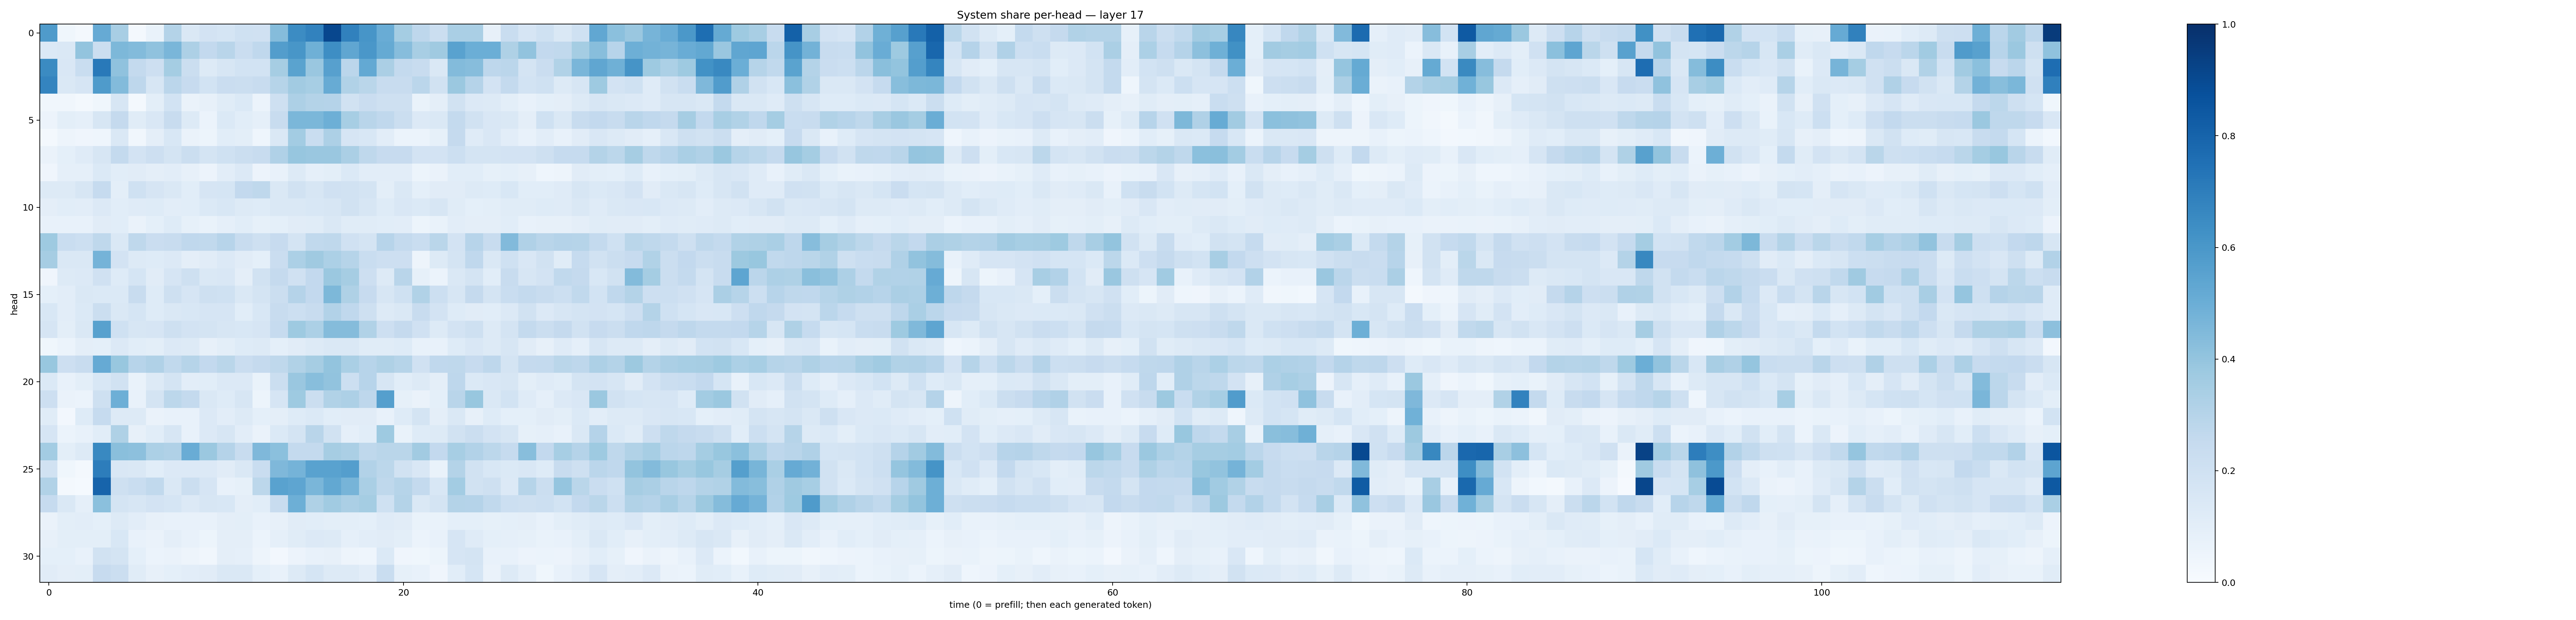

Values plotted in this chart, from the file beside it:
0.5837811, 0.036918562, 0.021276025, 0.5156218, 0.34183624, 0.022127384, 0.06690803, 0.30487907, 0.1431413, 0.18342003, 0.17031732, 0.20239413, 0.1985454, 0.43697166, 0.6459392, 0.679788, 0.90796924, 0.6847282, 0.6093321, 0.50430995, 0.35494095, 0.27595037, 0.22357067, 0.3369739
0.1393, 0.1416, 0.4023, 0.2207, 0.4554, 0.4413, 0.4083, 0.4647, 0.3252, 0.2613, 0.2916, 0.2299, 0.2687, 0.5727, 0.6024, 0.4912, 0.638, 0.5348, 0.6002, 0.5181, 0.432, 0.3416, 0.3692, 0.5522
0.6523, 0.1498, 0.2325, 0.7165, 0.4092, 0.255, 0.2139, 0.3528, 0.2225, 0.1262, 0.1624, 0.1866, 0.1853, 0.3507, 0.5486, 0.3849, 0.5601, 0.2846, 0.5212, 0.3334, 0.2576, 0.2407, 0.1425, 0.4411
0.6723, 0.1438, 0.1674, 0.5839, 0.4384, 0.2748, 0.157, 0.2833, 0.2437, 0.1837, 0.229, 0.2249, 0.2415, 0.3003, 0.3612, 0.3443, 0.5084, 0.3134, 0.2878, 0.2422, 0.2404, 0.2844, 0.19, 0.3812
0.03175, 0.03358, 0.02018, 0.03587, 0.1566, 0.02045, 0.09981, 0.1839, 0.06637, 0.0802, 0.1151, 0.1383, 0.06218, 0.2064, 0.3267, 0.3063, 0.3034, 0.1903, 0.2298, 0.2054, 0.2054, 0.06898, 0.09632, 0.1933
0.0571, 0.09782, 0.0888, 0.1613, 0.2515, 0.1148, 0.1499, 0.2377, 0.1283, 0.06012, 0.1392, 0.1092, 0.0861, 0.2379, 0.4594, 0.4572, 0.4949, 0.3455, 0.2928, 0.2686, 0.2207, 0.1333, 0.1443, 0.2565
0.01605, 0.05049, 0.0417, 0.04553, 0.1425, 0.03326, 0.09727, 0.1548, 0.06262, 0.0527, 0.1083, 0.09853, 0.0431, 0.1454, 0.3585, 0.2337, 0.3263, 0.1678, 0.1557, 0.1022, 0.06141, 0.06105, 0.08277, 0.2522
0.06583, 0.09318, 0.1174, 0.1639, 0.2556, 0.1804, 0.214, 0.1783, 0.2223, 0.176, 0.1995, 0.2208, 0.2403, 0.3169, 0.3936, 0.3848, 0.384, 0.3329, 0.2698, 0.2448, 0.2426, 0.1801, 0.1816, 0.217
0.04205, 0.08746, 0.08648, 0.1402, 0.106, 0.1104, 0.09413, 0.1029, 0.08113, 0.05502, 0.1023, 0.1347, 0.05745, 0.07228, 0.1252, 0.08936, 0.09834, 0.1399, 0.1028, 0.1033, 0.102, 0.05346, 0.06501, 0.1092
0.1302, 0.1328, 0.1602, 0.248, 0.09932, 0.1997, 0.1671, 0.1434, 0.109, 0.1647, 0.1707, 0.258, 0.2722, 0.1484, 0.1912, 0.1594, 0.1989, 0.1936, 0.178, 0.1006, 0.1455, 0.09346, 0.1116, 0.1113
0.09688, 0.1068, 0.1034, 0.1355, 0.1055, 0.1199, 0.1215, 0.1049, 0.109, 0.1371, 0.154, 0.129, 0.1234, 0.1441, 0.1445, 0.1538, 0.1573, 0.1939, 0.1613, 0.1222, 0.1507, 0.1386, 0.1575, 0.1164
0.07473, 0.07394, 0.07317, 0.1095, 0.1056, 0.06498, 0.09254, 0.1216, 0.08369, 0.06999, 0.08963, 0.1069, 0.0834, 0.09208, 0.1104, 0.1167, 0.1464, 0.1162, 0.1141, 0.1075, 0.1034, 0.05308, 0.06957, 0.1027
0.3718, 0.2335, 0.2161, 0.2709, 0.1466, 0.2731, 0.2305, 0.2372, 0.266, 0.2618, 0.2942, 0.235, 0.2039, 0.2438, 0.177, 0.2636, 0.2722, 0.1958, 0.1722, 0.2964, 0.255, 0.2318, 0.2867, 0.183
0.3505, 0.148, 0.141, 0.475, 0.1831, 0.1293, 0.1247, 0.1367, 0.09715, 0.1125, 0.1358, 0.1114, 0.09293, 0.2278, 0.3307, 0.3681, 0.3286, 0.298, 0.232, 0.2124, 0.2113, 0.0472, 0.1264, 0.177
0.04135, 0.1273, 0.1333, 0.1966, 0.1234, 0.1699, 0.1099, 0.1653, 0.2101, 0.1471, 0.1485, 0.09576, 0.1881, 0.252, 0.1977, 0.2587, 0.3821, 0.3493, 0.2139, 0.1316, 0.2908, 0.08479, 0.05974, 0.1461
0.0926, 0.1018, 0.1417, 0.138, 0.1387, 0.2376, 0.125, 0.2037, 0.1649, 0.2085, 0.2008, 0.1462, 0.1735, 0.2223, 0.3011, 0.2579, 0.4567, 0.3209, 0.246, 0.1577, 0.2015, 0.3147, 0.2174, 0.1638
0.1528, 0.1016, 0.1369, 0.2202, 0.1449, 0.1692, 0.1214, 0.1461, 0.1526, 0.1665, 0.1676, 0.1093, 0.1531, 0.2356, 0.2149, 0.2366, 0.3123, 0.2669, 0.2044, 0.132, 0.1481, 0.2421, 0.1804, 0.1233
0.1643, 0.09788, 0.1457, 0.5553, 0.2018, 0.1636, 0.1658, 0.2107, 0.1814, 0.1773, 0.1582, 0.1555, 0.1647, 0.2483, 0.3718, 0.331, 0.4346, 0.4338, 0.3127, 0.2135, 0.2528, 0.1968, 0.1261, 0.1821
0.03644, 0.06026, 0.09567, 0.0928, 0.1355, 0.1088, 0.09961, 0.1333, 0.1274, 0.07877, 0.09862, 0.1211, 0.1261, 0.09018, 0.1118, 0.1292, 0.147, 0.145, 0.1136, 0.1166, 0.1225, 0.07064, 0.07388, 0.1222
0.3869, 0.2145, 0.2381, 0.5132, 0.3889, 0.2935, 0.3182, 0.2643, 0.2985, 0.2616, 0.287, 0.2294, 0.2524, 0.272, 0.3127, 0.3485, 0.3997, 0.3375, 0.2938, 0.3233, 0.299, 0.196, 0.2691, 0.2703
0.1389, 0.07572, 0.1006, 0.1541, 0.1948, 0.06766, 0.1304, 0.1795, 0.1037, 0.1078, 0.136, 0.136, 0.06683, 0.2251, 0.3837, 0.4284, 0.4047, 0.2154, 0.2952, 0.1572, 0.1079, 0.1276, 0.0942, 0.2768
0.2136, 0.06304, 0.05978, 0.2044, 0.4933, 0.07495, 0.172, 0.2803, 0.2576, 0.1477, 0.1231, 0.1604, 0.05379, 0.1665, 0.375, 0.2192, 0.3142, 0.3248, 0.2743, 0.5641, 0.0823, 0.06517, 0.08993, 0.291
0.1149, 0.02706, 0.122, 0.2477, 0.1317, 0.1307, 0.06546, 0.07223, 0.07385, 0.1338, 0.1017, 0.1312, 0.09311, 0.09667, 0.1223, 0.1392, 0.107, 0.1124, 0.1102, 0.07122, 0.1236, 0.177, 0.09601, 0.1453
0.1667, 0.05985, 0.07345, 0.1094, 0.3211, 0.07861, 0.1063, 0.1586, 0.0776, 0.1344, 0.1596, 0.1051, 0.06315, 0.1378, 0.1792, 0.2905, 0.1953, 0.08907, 0.1061, 0.3727, 0.06847, 0.1212, 0.1301, 0.1922
0.3582, 0.0994, 0.1292, 0.6582, 0.4231, 0.4178, 0.3315, 0.3168, 0.5076, 0.3801, 0.3011, 0.2385, 0.4499, 0.4213, 0.2563, 0.2564, 0.351, 0.3324, 0.2724, 0.287, 0.2859, 0.3596, 0.2598, 0.3462
0.1937, 0.03579, 0.02342, 0.7003, 0.1494, 0.1469, 0.1068, 0.1347, 0.1366, 0.1345, 0.1094, 0.146, 0.2341, 0.4497, 0.4736, 0.5537, 0.5543, 0.5686, 0.3117, 0.2793, 0.1901, 0.1522, 0.06682, 0.3051
0.3137, 0.01713, 0.01254, 0.8002, 0.2082, 0.2341, 0.2646, 0.1476, 0.2262, 0.1668, 0.07471, 0.08413, 0.2792, 0.5519, 0.5375, 0.4634, 0.5256, 0.4721, 0.3388, 0.2732, 0.2995, 0.255, 0.1551, 0.3578
0.2499, 0.144, 0.088, 0.4205, 0.1753, 0.1595, 0.1802, 0.1694, 0.1339, 0.1598, 0.1528, 0.09551, 0.1094, 0.2348, 0.4943, 0.3234, 0.3664, 0.3353, 0.3548, 0.2024, 0.3086, 0.1426, 0.177, 0.3081
0.06489, 0.1008, 0.1052, 0.09338, 0.1301, 0.1043, 0.08067, 0.07389, 0.07667, 0.07085, 0.09526, 0.09774, 0.07636, 0.07961, 0.1128, 0.1076, 0.09998, 0.09771, 0.09062, 0.1207, 0.1125, 0.06722, 0.06999, 0.09247
0.07828, 0.09994, 0.09867, 0.1009, 0.1555, 0.07576, 0.06318, 0.09651, 0.07711, 0.05177, 0.09386, 0.09395, 0.06002, 0.08818, 0.1153, 0.1344, 0.1268, 0.08742, 0.1022, 0.1107, 0.1008, 0.05897, 0.07537, 0.1668
0.09038, 0.09111, 0.07222, 0.1931, 0.1745, 0.09285, 0.06059, 0.06558, 0.0489, 0.03375, 0.09658, 0.08855, 0.05, 0.02676, 0.05477, 0.07374, 0.08035, 0.0491, 0.04466, 0.1405, 0.04106, 0.03899, 0.05354, 0.1664
0.1115, 0.09415, 0.09775, 0.2437, 0.2229, 0.1146, 0.07852, 0.08995, 0.103, 0.1103, 0.1416, 0.1471, 0.0917, 0.07778, 0.1269, 0.1711, 0.1316, 0.1272, 0.1029, 0.2315, 0.0844, 0.07255, 0.04237, 0.1062
